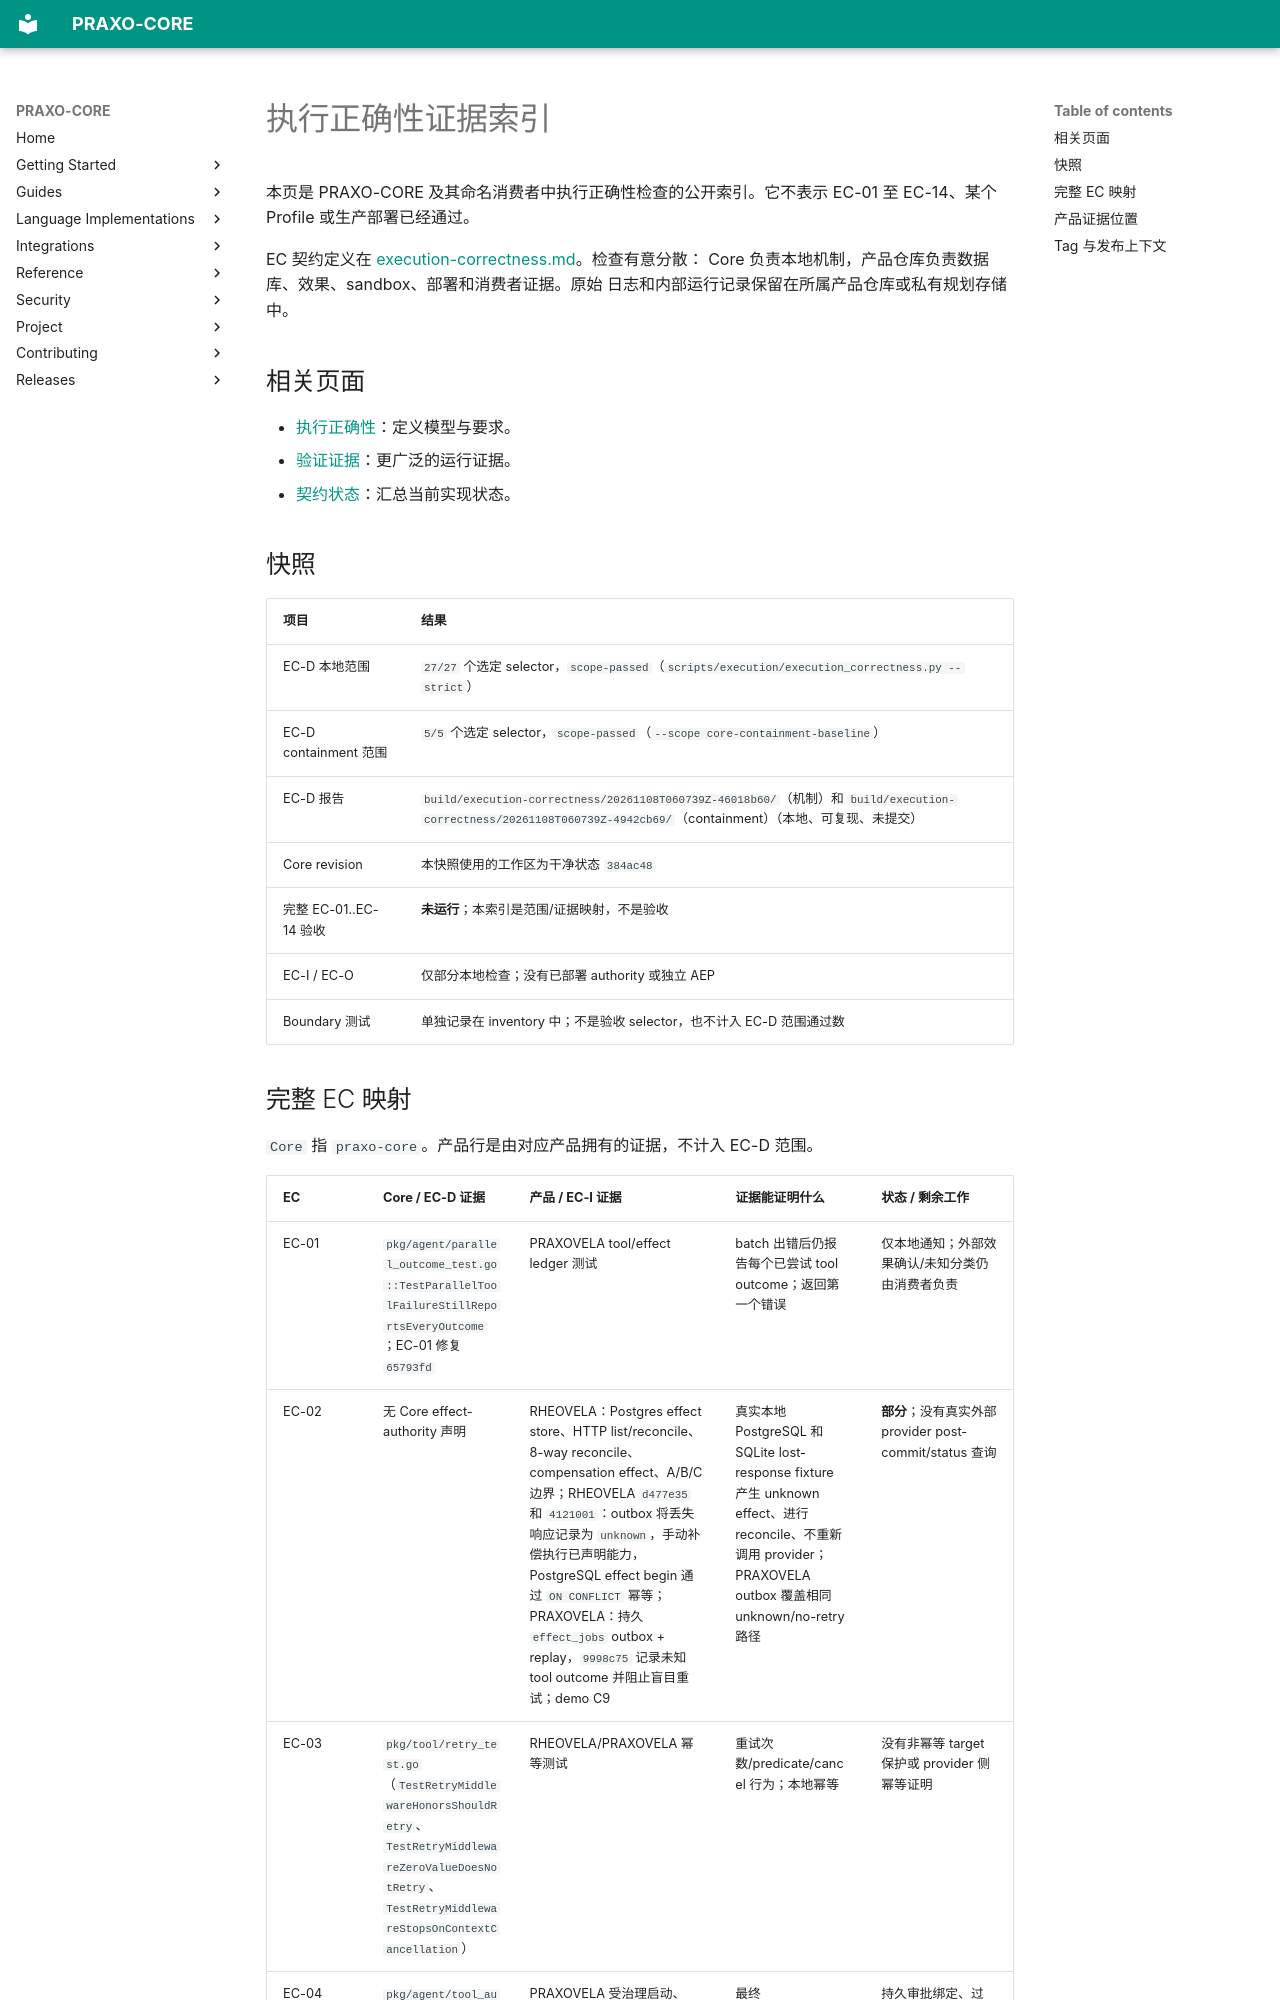

repository: axisvela/praxo-core · page: zh-CN/project/evaluation/execution-correctness-evidence/index.html · generator: mkdocs

# 执行正确性证据索引

本页是 PRAXO-CORE 及其命名消费者中执行正确性检查的公开索引。它不表示
EC-01 至 EC-14、某个 Profile 或生产部署已经通过。

EC 契约定义在 [execution-correctness.md](../planning/execution-correctness-model.md)。检查有意分散：
Core 负责本地机制，产品仓库负责数据库、效果、sandbox、部署和消费者证据。原始
日志和内部运行记录保留在所属产品仓库或私有规划存储中。

## 相关页面

- [执行正确性](../planning/execution-correctness-model.md)：定义模型与要求。
- [验证证据](verification-evidence.md)：更广泛的运行证据。
- [契约状态](../status/contract-status.md)：汇总当前实现状态。

## 快照

| 项目 | 结果 |
| --- | --- |
| EC-D 本地范围 | `27/27` 个选定 selector，`scope-passed`（`scripts/execution/execution_correctness.py --strict`） |
| EC-D containment 范围 | `5/5` 个选定 selector，`scope-passed`（`--scope core-containment-baseline`） |
| EC-D 报告 | `build/execution-correctness/20261108T060739Z-46018b60/`（机制）和 `build/execution-correctness/20261108T060739Z-4942cb69/`（containment）（本地、可复现、未提交） |
| Core revision | 本快照使用的工作区为干净状态 `384ac48` |
| 完整 EC-01..EC-14 验收 | **未运行**；本索引是范围/证据映射，不是验收 |
| EC-I / EC-O | 仅部分本地检查；没有已部署 authority 或独立 AEP |
| Boundary 测试 | 单独记录在 inventory 中；不是验收 selector，也不计入 EC-D 范围通过数 |
